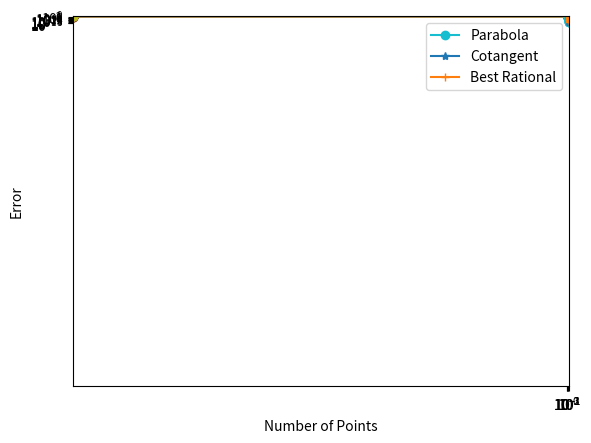

Python code for this plot: (Note: this script raises an exception after producing the figure.)

# coding: utf-8

## Approximation to Exponential Using Parabolic Contour

# In[93]:

import numpy as np
import scipy as sp
import scipy.sparse as sparse
import scipy.sparse.linalg as splinalg
import matplotlib.pyplot as plt
get_ipython().magic('matplotlib inline')
#compute exp
Npoints = (2,4,6,8,10,12,14,16,18,20,22,24,26,28,30,32)
errors = np.zeros(len(Npoints))
pos = 0
for N in Npoints:
    theta = np.pi*np.arange(1,N,2)/N
    z = N*(.1309 - 0.1194*theta**2 + .2500j*theta)
    w = N*(- 2*0.1194*theta + .2500j)
    c = 1.0j/N*np.exp(z)*w
    plt.plot(np.real(z),np.imag(z),'o-')
    u = 0
    for k in range(int(N/2)):
        u -=  c[k]/((z[k] + 1))
    errors[pos] = np.abs(2*np.real(u)-0.3678794411714423215955238)
    pos += 1
plt.xlabel("Re(z)")
plt.ylabel("Im(z)")
plt.axis([-40,10,0,30])
print("Errors =",errors)


### Approximation Using Cotangent Contour

# In[94]:

#compute exp
errors_cot = np.zeros(len(Npoints))
pos = 0
for N in Npoints:
    theta = np.pi*np.arange(1,N,2)/N
    z = N*(-.6122 + 0.5017*theta/np.tan(.6407*theta)+ .2645j*theta)
    w = N*((0. + 0.2645j) + 0.5017/np.tan(0.6407*theta) - 0.32143919000000004*theta/(np.sin(0.6407*theta)**2))
    c = 1.0j/N*np.exp(z)*w
    plt.plot(np.real(z),np.imag(z),'o-')
    u = 0
    for k in range(int(N/2)):
        u -=  c[k]/((z[k] + 1))
    errors_cot[pos] = np.abs(2*np.real(u)-0.3678794411714423215955238)
    pos += 1
plt.xlabel("Re(z)")
plt.ylabel("Im(z)")
plt.axis([-40,10,0,30])
print("Errors =",errors_cot)


## Approximation Using Best Rational Approximation

# In[95]:

Npoint_rat = (2,4,6,8,10,12,14)
errors_rat = np.zeros(len(Npoint_rat))
pos = 0
#######
N = 2
u = 0
z = [ 0.585051560655138 + 1.185847251723686j,]
c = [ 0.169152633611546 - 0.809801111544530j,]
for k in range(int(N/2)):
    u -=  c[k]/((z[k] + 1))
errors_rat[pos] = np.abs(2*np.real(u)-0.3678794411714423215955238)
pos += 1
plt.plot(np.real(z),np.imag(z),'o-')
#######
N = 4
u = 0
z = [ 1.548400570539483 + 1.191825853927648j, -0.367838314399776 + 3.658133272063430j]
c = [  -0.061683522554915 - 1.905059455980079j,  0.073392419234124 + 0.450004915853843j]
for k in range(int(N/2)):
    u -=  c[k]/((z[k] + 1))
errors_rat[pos] = np.abs(2*np.real(u)-0.3678794411714423215955238)
pos += 1
plt.plot(np.real(z),np.imag(z),'o-')
#######
N = 6
u = 0
z = [  2.400602938933259 + 1.193129308402001j,  1.158552571719549 + 3.614772600819200j, -1.781988275920806 + 6.196512467345827j]
c = [   -0.579013004031147 - 4.286888564581573j,  0.663006870528764 + 1.451412919902496j,   -0.083581617156413 - 0.106429260747820j]
for k in range(int(N/2)):
    u -=  c[k]/((z[k] + 1))
errors_rat[pos] = np.abs(2*np.real(u)-0.3678794411714423215955238)
pos += 1
plt.plot(np.real(z),np.imag(z),'o-')
#######
N = 8
u = 0
z = [ 3.220945245027020 + 1.193619605401522j,
      2.292249147807734 + 3.600771496022284j,
      0.269490987390844 + 6.082032592598592j,
     -3.408539501369338 + 8.773034564213896j]
c = [ -1.831771710723487 - 9.525608129508791j,
      2.436240733056933 + 3.716755640617416j,
     -0.632588053778158 - 0.443923102637992j,
      0.028129757165822 + 0.011577384564594j]
for k in range(int(N/2)):
    u -=  c[k]/((z[k] + 1))
errors_rat[pos] = np.abs(2*np.real(u)-0.3678794411714423215955238)
pos += 1
plt.plot(np.real(z),np.imag(z),'o-')
#######
N = 10
u = 0
z = [  4.027732482090957 + 1.193856067342547j,
     3.283752898176212 + 3.594386774986297j,
     1.715406031287229 + 6.038934929977215j,
     -0.894404685089565 + 8.582756905805123j,
     -5.161191252117303 +11.375156263053537j,]
c = [-4.818382049903466 -21.054597563476996j,
     7.117165194831597 + 8.819533309710385j,
     -2.565584990864071 - 1.216385735509945j,
     0.272586984764519 + 0.014211728988400j,
     -0.005784903977276 + 0.000685850663472j]
for k in range(int(N/2)):
    u -=  c[k]/((z[k] + 1))
errors_rat[pos] = np.abs(2*np.real(u)-0.3678794411714423215955238)
pos += 1
plt.plot(np.real(z),np.imag(z),'o-')
#######
N = 12
u = 0
z = [ 4.827493721857821 + 1.193987934748583j,
      4.206124482242000 + 3.590920581795537j,
      2.917868831300586 + 6.017345604862655j,
      0.851707374831106 + 8.503832331032017j,
     -2.235968024314319 +11.109295524177000j,
     -6.998687843706477 +13.995915681397976j]
c = [-11.799385013095378 -46.411645036888196j,
     18.785985030295741 +20.237286725704049j,
     -8.238258735936171 - 2.796189543435955j,
      1.319411773710640 - 0.183524222891953j,
     -0.068571483418057 + 0.038419135920867j,
      0.000818433042302 - 0.000581354363764j,]
for k in range(int(N/2)):
    u -=  c[k]/((z[k] + 1))
errors_rat[pos] = np.abs(2*np.real(u)-0.3678794411714423215955238)
pos += 1
plt.plot(np.real(z),np.imag(z),'o-')
#######
N = 14
u = 0
z = [5.623151880088747 + 1.194068309420004j,
      5.089353593691644 + 3.588821962583661j,
      3.993376923428209 + 6.004828584136945j,
      2.269789514323265 + 8.461734043748510j,
     -0.208754946413353 +10.991254996068200j,
     -3.703276086329081 +13.656363257468552j,
     -8.897786521056833 +16.630973240336562j]
c = [ -0.278754565727894 - 1.021482174078080j,
      0.469337296545605 + 0.456439548888464j,
     -0.234984158551045 - 0.058083433458861j,
      0.048071353323537 - 0.013210030313639j,
     -0.003763599179114 + 0.003351864962866j,
      0.000094388997996 - 0.000171848578807j,
     -0.000000715408253 + 0.000001436094999j,]
for k in range(int(N/2)):
    u -=  100*c[k]/((z[k] + 1))
errors_rat[pos] = np.abs(2*np.real(u)-0.3678794411714423215955238)
pos += 1
plt.plot(np.real(z),np.imag(z),'o-')

plt.xlabel("Re(z)")
plt.ylabel("Im(z)")
plt.axis([-40,10,0,30])
print("Errors =",errors_rat)


# In[96]:

plt.loglog(Npoints,errors,'o-',label="Parabola")
plt.loglog(Npoints,errors_cot,'*-',label="Cotangent")
plt.loglog(Npoint_rat,errors_rat,'+-',label="Best Rational")
plt.legend()
plt.xlabel("Number of Points")
plt.ylabel("Error")


### For Fun: Exp[-z^2]

# In[107]:

N = 14
z = [5.623151880088747 + 1.194068309420004j,
      5.089353593691644 + 3.588821962583661j,
      3.993376923428209 + 6.004828584136945j,
      2.269789514323265 + 8.461734043748510j,
     -0.208754946413353 +10.991254996068200j,
     -3.703276086329081 +13.656363257468552j,
     -8.897786521056833 +16.630973240336562j]
c = [ -0.278754565727894 - 1.021482174078080j,
      0.469337296545605 + 0.456439548888464j,
     -0.234984158551045 - 0.058083433458861j,
      0.048071353323537 - 0.013210030313639j,
     -0.003763599179114 + 0.003351864962866j,
      0.000094388997996 - 0.000171848578807j,
     -0.000000715408253 + 0.000001436094999j,]
argument = np.linspace(-10,-0.01,100)
y = -argument**2
u = np.zeros(100)
for k in range(int(N/2)):
    u -=  100*c[k]/((z[k] - y))
plt.plot(argument,2*np.real(u),label="Rational Approximation")
plt.plot(argument,np.exp(-argument**2),label="Built-in")
plt.legend()
plt.xlabel('z')
plt.ylabel('$e^{-z^2}$')
plt.show()
plt.plot(argument, 2*np.real(u)-np.exp(-argument**2))
plt.title("Absolute Error")
plt.xlabel('z')
plt.ylabel('Approx - $e^{-z^2}$')
plt.show()


## Depletion Example

# In[84]:

#cross-sections in barns
position = {'28':0,'29':1,'20':2,'39':3,'30':4,'49':5,'40':6,'41':7,'51':8}
previous_cap = {'28':-1,'29':0,'20':1,'39':-1,'30':3,'49':-1,'40':5,'41':6,'51':-1}
previous_beta = {'28':-1,'29':-1,'20':-1,'39':1,'30':2,'49':3,'40':4,'41':-1,'51':7}
sig_gamma = 1.0E-24*np.array([2.7,22.0,0,60,274,290,326,532])
sig_a = 1.0E-24*np.array([12.0,22,0,60,0,274+698,290+53,326+938,535])
lam = np.array([0,42.4737,1.17982,0.294956,138.629,0,0,0.000131877,0])

A = np.zeros((9,9))

phi = 1.0e14 * 60 * 60 * 24 #10^14 1/cm^2/s in 1/cm^2/day
for i in position:
    row = position[i]
    A[row,row] = -lam[row] - phi*sig_a[row]
    if previous_cap[i]>=0:
            A[row,previous_cap[i]] = phi*sig_gamma[previous_cap[i]]
    if previous_beta[i]>=0:
            A[row,previous_beta[i]] = lam[previous_beta[i]]
plt.spy(A)
b = np.zeros(9)
b[0] = 1.0


### Example Matrix Exponential

# In[89]:

Npoints = (12,) #(2,4,6,8,10,12,14,16,18,20,22,24,26,28,30,32)

for N in Npoints:
    pos = 0
    theta = np.pi*np.arange(1,N,2)/N
    z = N*(.1309 - 0.1194*theta**2 + .2500j*theta)
    w = N*(- 2*0.1194*theta + .2500j)
    c = 1.0j/N*np.exp(z)*w
    #plt.plot(np.real(z),np.imag(z),'o-')
    #plt.show()
    u = np.zeros(9)
    for k in range(int(N/2)):
        n,code = splinalg.gmres(z[k]*sparse.identity(9)  - A*365,b, tol=1e-12, maxiter=2000)
        if (code):
            print(code)
        u = u- c[k]*n
    u = 2*np.real(u)
    print(u)


### Your Task

# 1. Compute the solution using numpy's expm method
# 2. Compute the solution using Backward Euler
# 3. Compute the solution using one of the nice contours
# 4. Compute the solution using the best rational approximation (CRAM)
# 
# Plot the solutions from 0 to 540 days

## For Fun: Lattice Problem exact in time

# In[75]:

import numpy as np
import scipy as sp
import scipy.sparse as sparse
import scipy.sparse.linalg as splinalg
def coordLookup_l(i, j, k, I, J):
    """get the position in a 1-D vector
    for the (i,j,k) index
    """
    return i + j*I + k*J*I

def coordLookup_ijk(l, I, J):
    """get the position in a (i,j,k)  coordinates
    for the index l in a 1-D vector
    """
    k = (l // (I*J)) + 1
    j = (l - k*J*I) // I + 1
    i = l - (j*I + k*J*I)-1
    return i,j,k
def diffusion_steady_fixed_source(Dims,Lengths,BCs,D,Sigma,Q, tolerance=1.0e-12, LOUD=False):
    """Solve a steady state, single group diffusion problem with a fixed source
    Inputs:
        Dims:            number of zones (I,J,K)
        Lengths:         size in each dimension (Nx,Ny,Nz)
        BCs:             A, B, and C for each boundary, there are 8 of these
        D,Sigma,Q:       Each is an array of size (I,J,K) containing the quantity
    Outputs:
        x,y,z:           Vectors containing the cell centers in each dimension
        phi:             A vector containing the solution
    """
    I = Dims[0]
    J = Dims[1]
    K = Dims[2]
    L = I*J*K
    Nx = Lengths[0]
    Ny = Lengths[1]
    Nz = Lengths[2]
    
    hx,hy,hz = np.array(Lengths)/np.array(Dims)
    ihx2,ihy2,ihz2 = (1.0/hx**2,1.0/hy**2,1.0/hz**2)
    
    #allocate the A matrix, and b vector
    A = sparse.lil_matrix((L,L))
    b = np.zeros(L)
    
    temp_term = 0
    for k in range(K):
        for j in range(J):
            for i in range(I):
                temp_term = Sigma[i,j,k]
                row = coordLookup_l(i,j,k,I,J)
                b[row] = Q[i,j,k]
                #do x-term left
                if (i>0):
                    Dhat = 2* D[i,j,k]*D[i-1,j,k] / (D[i,j,k] + D[i-1,j,k])
                    temp_term += Dhat*ihx2
                    A[row, coordLookup_l(i-1,j,k,I,J)]  = -Dhat*ihx2
                else:
                    bA,bB,bC = BCs[0,:]
                    if (np.abs(bB) > 1.0e-8):
                        if (i<I-1):
                            temp_term += -1.5*D[i,j,k]*bA/bB/hx
                            b[row] += -D[i,j,k]/bB*bC/hx
                            A[row,  coordLookup_l(i+1,j,k,I,J)]  += 0.5*D[i,j,k]*bA/bB/hx
                        else:
                            temp_term += -0.5*D[i,j,k]*bA/bB/hx
                            b[row] += -D[i,j,k]/bB*bC/hx
                    else:
                        temp_term += D[i,j,k]*ihx2*2.0
                        b[row] += D[i,j,k]*bC/bA*ihx2*2.0
                #do x-term right
                if (i < I-1):
                    Dhat = 2* D[i,j,k]*D[i+1,j,k] / (D[i,j,k] + D[i+1,j,k])
                    temp_term += Dhat*ihx2
                    A[row, coordLookup_l(i+1,j,k,I,J)]  += -Dhat*ihx2
                else:
                    bA,bB,bC = BCs[1,:]
                    if (np.abs(bB) > 1.0e-8):
                        if (i>0):
                            temp_term += 1.5*D[i,j,k]*bA/bB/hx
                            b[row] += D[i,j,k]/bB*bC/hx
                            A[row,  coordLookup_l(i-1,j,k,I,J)]  += -0.5*D[i,j,k]*bA/bB/hx
                        else:
                            temp_term += -0.5*D[i,j,k]*bA/bB/hx
                            b[row] += -D[i,j,k]/bB*bC/hx
                  
                    else:
                        temp_term += D[i,j,k]*ihx2*2.0
                        b[row] += D[i,j,k]*bC/bA*ihx2*2.0
                #do y-term
                if (j>0):
                    Dhat = 2* D[i,j,k]*D[i,j-1,k] / (D[i,j,k] + D[i,j-1,k])
                    temp_term += Dhat*ihy2
                    A[row, coordLookup_l(i,j-1,k,I,J)]  += -Dhat*ihy2
                else:
                    bA,bB,bC = BCs[2,:]
                    if (np.abs(bB) > 1.0e-8):
                        if (j<J-1):
                            temp_term += -1.5*D[i,j,k]*bA/bB/hy
                            b[row] += -D[i,j,k]/bB*bC/hy
                            A[row,  coordLookup_l(i,j+1,k,I,J)]  += 0.5*D[i,j,k]*bA/bB/hy
                        else:
                            temp_term += -0.5*D[i,j,k]*bA/bB/hy
                            b[row] += -D[i,j,k]/bB*bC/hy
                    else:
                        temp_term += D[i,j,k]*ihy2*2.0
                        b[row] += D[i,j,k]*bC/bA*ihy2*2.0
                if (j < J-1):
                    Dhat = 2* D[i,j,k]*D[i,j+1,k] / (D[i,j,k] + D[i,j+1,k])
                    temp_term += Dhat*ihy2
                    A[row, coordLookup_l(i,j+1,k,I,J)]  += -Dhat*ihy2
                else:
                    bA,bB,bC = BCs[3,:]
                    if (np.abs(bB) > 1.0e-8):
                        if (j>0):
                            temp_term += 1.5*D[i,j,k]*bA/bB/hy
                            b[row] += D[i,j,k]/bB*bC/hy
                            A[row,  coordLookup_l(i,j-1,k,I,J)]  += -0.5*D[i,j,k]*bA/bB/hy
                        else:
                            temp_term += 0.5*D[i,j,k]*bA/bB/hy
                            b[row] += D[i,j,k]/bB*bC/hy
                  
                    else:
                        temp_term += D[i,j,k]*ihy2*2.0
                        b[row] += D[i,j,k]*bC/bA*ihy2*2.0
                #do z-term
                if (k>0):
                    Dhat = 2* D[i,j,k]*D[i,j,k-1] / (D[i,j,k] + D[i,j,k-1])
                    temp_term += Dhat*ihz2
                    A[row, coordLookup_l(i,j,k-1,I,J)]  += -Dhat*ihz2
                else:
                    bA,bB,bC = BCs[4,:]
                    if (np.abs(bB) > 1.0e-8):
                        if (k<K-1):
                            temp_term += -1.5*D[i,j,k]*bA/bB/hz
                            b[row] += -D[i,j,k]/bB*bC/hz
                            A[row,  coordLookup_l(i,j,k+1,I,J)]  += 0.5*D[i,j,k]*bA/bB/hz
                        else:
                            temp_term += -0.5*D[i,j,k]*bA/bB/hz
                            b[row] += -D[i,j,k]/bB*bC/hz
                    else: 
                        temp_term += D[i,j,k]*ihz2*2.0
                        b[row] += D[i,j,k]*bC/bA*ihz2*2.0
                if (k < K-1):
                    Dhat = 2* D[i,j,k]*D[i,j,k+1] / (D[i,j,k] + D[i,j,k+1])
                    temp_term += Dhat*ihz2
                    A[row, coordLookup_l(i,j,k+1,I,J)]  += -Dhat*ihz2
                else:
                    bA,bB,bC = BCs[5,:]
                    if (np.abs(bB) > 1.0e-8):
                        if (k>0):
                            temp_term += 1.5*D[i,j,k]*bA/bB/hz
                            b[row] += D[i,j,k]/bB*bC/hz
                            A[row,  coordLookup_l(i,j,k-1,I,J)]  += -0.5*D[i,j,k]*bA/bB/hz
                        else:
                            temp_term += 0.5*D[i,j,k]*bA/bB/hz
                            b[row] += D[i,j,k]/bB*bC/hz
                  
                    else:
                        temp_term += D[i,j,k]*ihz2*2.0
                        b[row] += D[i,j,k]*bC/bA*ihz2*2.0
                A[row,row] += temp_term
    return A,b
                        
def lattice(Lengths,Dims):
    I = Dims[0]
    J = Dims[1]
    K = Dims[2]
    L = I*J*K
    Nx = Lengths[0]
    Ny = Lengths[1]
    Nz = Lengths[2]
    hx,hy,hz = np.array(Lengths)/np.array(Dims)

    Sigma = np.ones((I,J,K))*1
    Q = np.zeros((I,J,K))
    for k in range(K):
        for j in range(J):
            for i in range(I):
                x = (i+0.5)*hx
                y = (j+0.5)*hy
                z = (k+0.5)*hz

                if (x>=3.0) and (x<=4.0): 
                    if (y>=3.0) and (y<=4.0):
                        Q[i,j,k] = 1.0
                    if (y>=1.0) and (y<=2.0):
                        Sigma[i,j,k] = 10.0
                if ( ((x>=1.0) and (x<=2.0)) or ((x>=5.0) and (x<=6.0))): 
                    if ( ((y>=1.0) and (y<=2.0)) or
                        ((y>=3.0) and (y<=4.0)) or
                        ((y>=5.0) and (y<=6.0))):
                        Sigma[i,j,k] = 10.0
                if ( ((x>=2.0) and (x<=3.0)) or ((x>=4.0) and (x<=5.0))): 
                    if ( ((y>=2.0) and (y<=3.0)) or
                        ((y>=4.0) and (y<=5.0))):
                        Sigma[i,j,k] = 10.0

    D = 1.0/(3.0*Sigma)
    return D,Q,Sigma
            
I = 100
J = 100
K = 1
Nx = 7

BCs = np.ones((6,3))
BCs[:,0] = 0
BCs[:,2] = 0
BCs[0,:] = [1,0,0]
BCs[1,:] = [1,0,0]
D,Q,Sigma = lattice((Nx,Nx,1),(I,J,K))
A,b = diffusion_steady_fixed_source((I,J,K),(1.0,1.0,1.0),BCs,D,Sigma,Q)          


# In[80]:

Npoints = (12,) #(2,4,6,8,10,12,14,16,18,20,22,24,26,28,30,32)

for N in Npoints:
    pos = 0
    theta = np.pi*np.arange(1,N,2)/N
    z = N*(.1309 - 0.1194*theta**2 + .2500j*theta)
    w = N*(- 2*0.1194*theta + .2500j)
    c = 1.0j/N*np.exp(z)*w
    #plt.plot(np.real(z),np.imag(z),'o-')
    #plt.show()
    u = np.zeros(I*J*K)
    for k in range(int(N/2)):
        phi,code = splinalg.gmres(z[k]*sparse.identity(I*J*K)  + A*.1,b, tol=1e-12, maxiter=2000)
        if (code):
            print(code)
        u = u- c[k]*phi
    u = 2*np.real(u)
    plt.pcolor(u.reshape((I,J))); 
    plt.colorbar()


# In[ ]:



